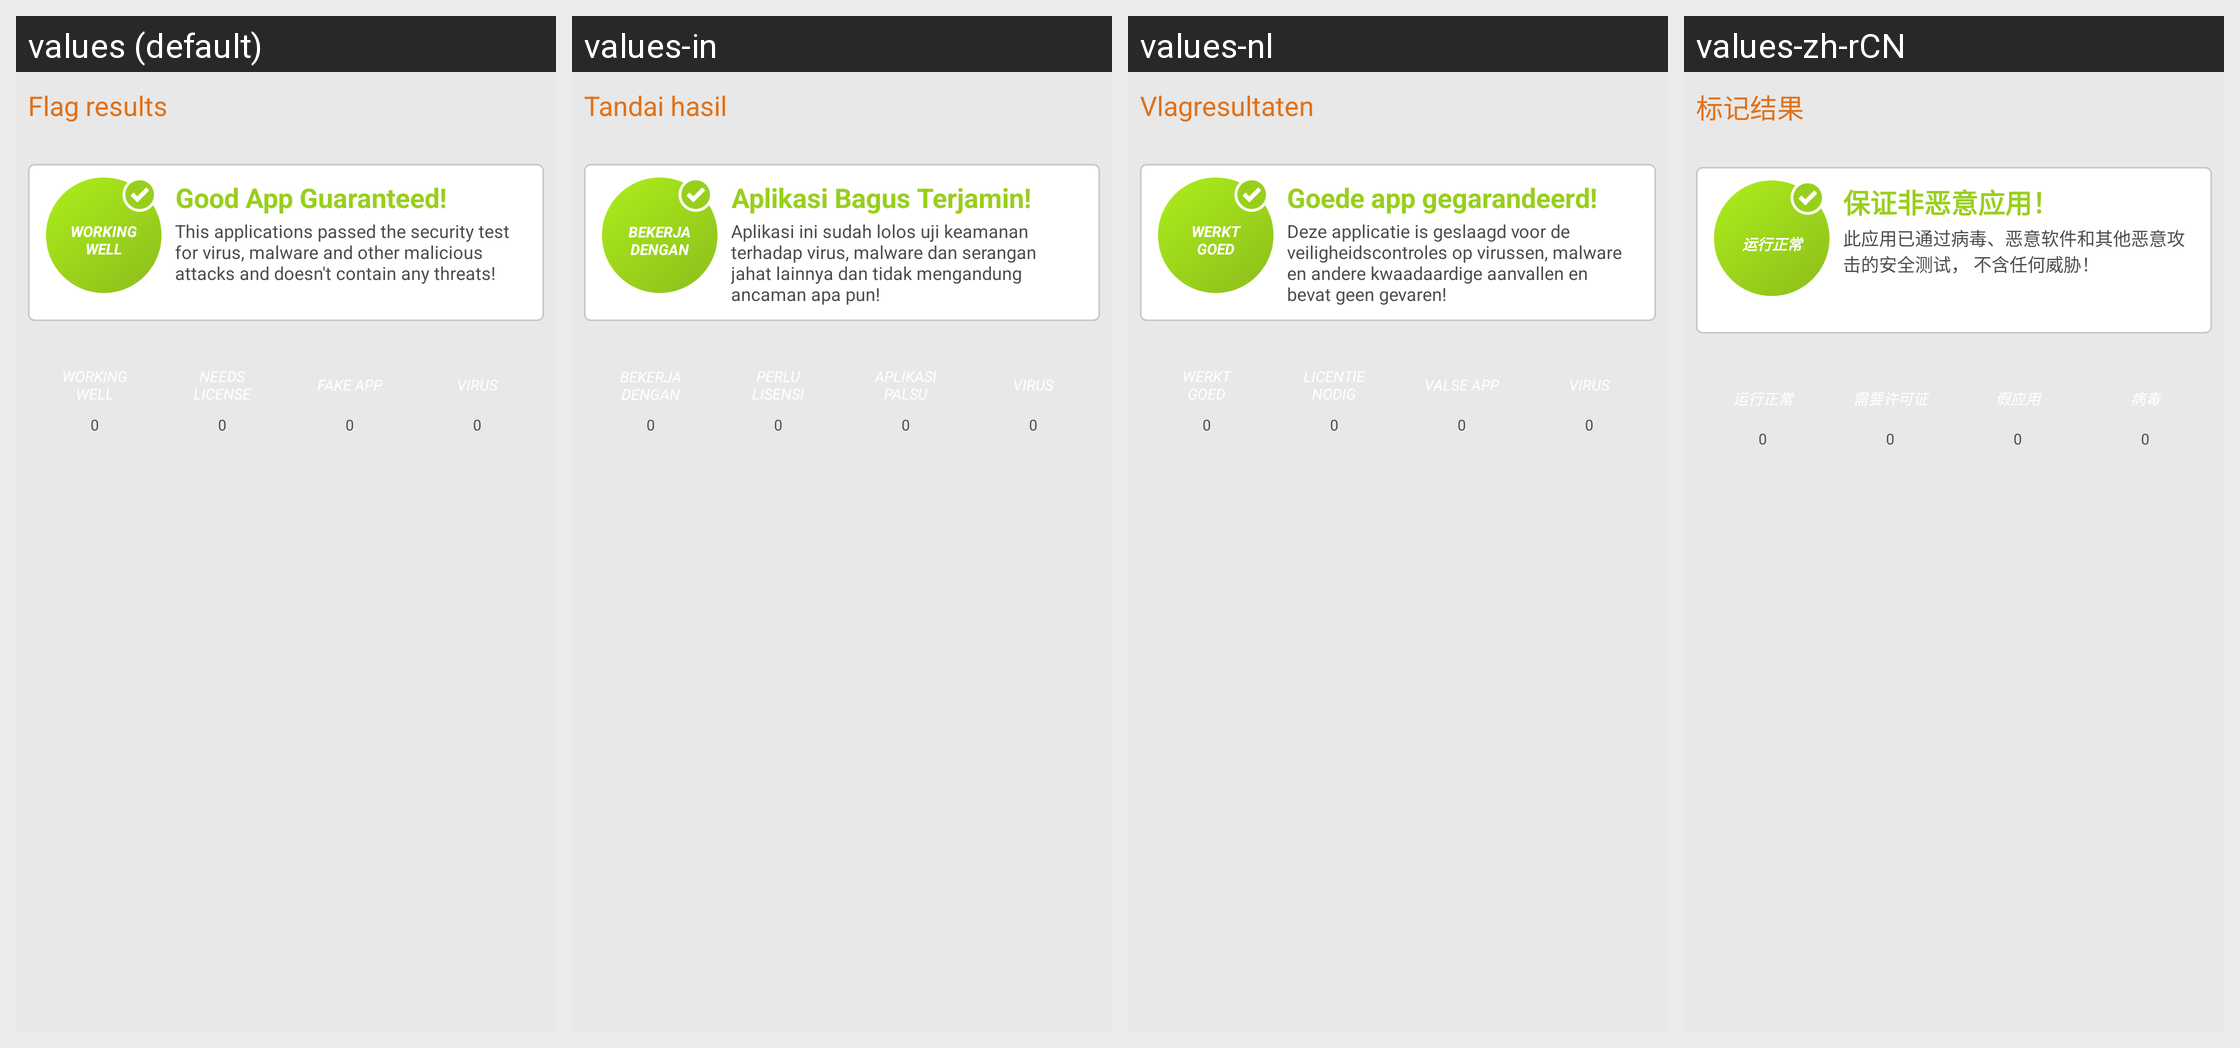

The same Android screen rendered under several of its app's locales, left to right. List the strings drawn on it with the default value and each locale's translation.
Android screen res/layout/displayable_app_view_flag_this.xml rendered under 4 locales, left to right: values (default), values-in, values-nl, values-zh-rCN. Device: Nexus 5 (rendered at 1080×1920; each locale shown at half size, 540×960, under a caption strip naming it); theme AptoideThemeDefault.
Other locales in the repository, not shown: values-af, values-ar, values-bn, values-cs, values-da, values-de, values-el, values-es, values-et, values-fi, values-fr, values-gu, values-hi, values-hr, values-hu, values-it, values-iw, values-ja, values-ka, values-km, values-kn, values-ko, values-lo, values-lt, values-ml, values-mr, values-ms, values-my, values-nb, values-pa, values-pl, values-pt, values-pt-rBR, values-pt-rPT, values-ro, values-ru, values-sk, values-sr, values-sv, values-ta, values-te, values-th, values-tl, values-tl-rPH, values-tr, values-uk, values-vi, values-zh-rHK, values-zh-rTW.
Strings drawn on this screen, with the default value and each locale's value (text and hints the layout hard-codes, and strings that could not be matched under every locale, appear in the picture but are not listed):

flag_results
  values: Flag results
  values-in: Tandai hasil
  values-nl: Vlagresultaten
  values-zh-rCN: 标记结果

working_well
  values: Working Well
  values-in: Bekerja dengan Baik
  values-nl: Werkt goed
  values-zh-rCN: 运行正常

zero
  values: 0
  values-in: 0
  values-nl: 0
  values-zh-rCN: 0

appview_good_app_guaranteed
  values: Good App Guaranteed!
  values-in: Aplikasi Bagus Terjamin!
  values-nl: Goede app gegarandeerd!
  values-zh-rCN: 保证非恶意应用！

appview_good_app_description
  values: This applications passed the security test for virus, malware and other malicious attacks and doesn't contain any threats!
  values-in: Aplikasi ini sudah lolos uji keamanan terhadap virus, malware dan serangan jahat lainnya dan tidak mengandung ancaman apa pun!
  values-nl: Deze applicatie is geslaagd voor de veiligheidscontroles op virussen, malware en andere kwaadaardige aanvallen en bevat geen gevaren!
  values-zh-rCN: 此应用已通过病毒、恶意软件和其他恶意攻击的安全测试， 不含任何威胁！
